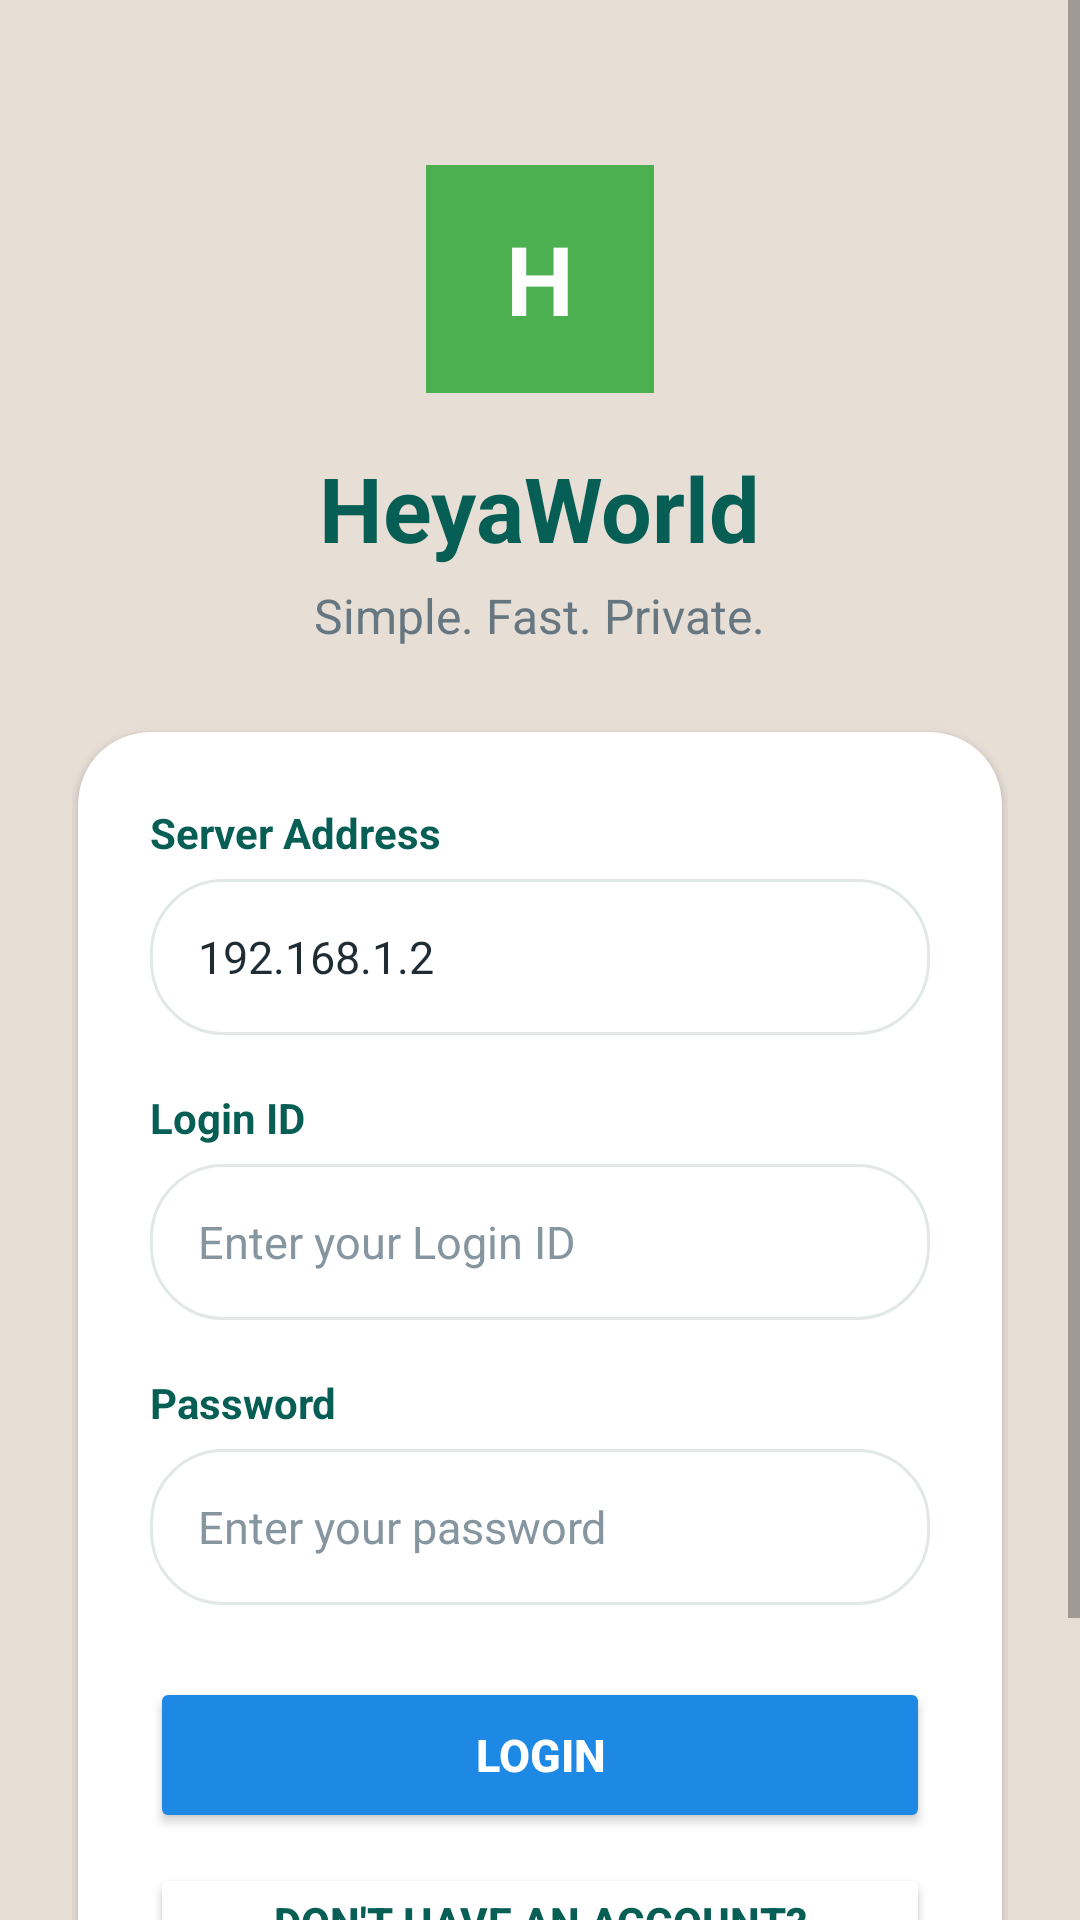

Layout XML and referenced resources for this Android screen:
<!-- AndroidManifest.xml: application theme AppTheme -->
<!-- res/layout/activity_login.xml -->
<?xml version="1.0" encoding="utf-8"?>
<ScrollView xmlns:android="http://schemas.android.com/apk/res/android"
    android:layout_width="match_parent"
    android:layout_height="match_parent"
    android:fillViewport="true"
    android:background="@color/chat_background">

    <LinearLayout
        android:layout_width="match_parent"
        android:layout_height="wrap_content"
        android:orientation="vertical"
        android:gravity="center_horizontal"
        android:paddingStart="24dp"
        android:paddingEnd="24dp"
        android:paddingTop="55dp"
        android:paddingBottom="35dp">

        
        <TextView
            android:layout_width="76dp"
            android:layout_height="76dp"
            android:gravity="center"
            android:background="@color/whatsapp_accent"
            android:text="H"
            android:textColor="@color/white"
            android:textSize="32sp"
            android:textStyle="bold"
            android:contentDescription="HeyaWorld logo" />

        
        <TextView
            android:layout_width="wrap_content"
            android:layout_height="wrap_content"
            android:layout_marginTop="18dp"
            android:text="HeyaWorld"
            android:textColor="@color/header_background"
            android:textSize="30sp"
            android:textStyle="bold" />

        
        <TextView
            android:layout_width="wrap_content"
            android:layout_height="wrap_content"
            android:layout_marginTop="5dp"
            android:layout_marginBottom="28dp"
            android:text="Simple. Fast. Private."
            android:textColor="@color/text_secondary"
            android:textSize="16sp" />

        
        <androidx.cardview.widget.CardView
            android:layout_width="match_parent"
            android:layout_height="wrap_content"
            android:layout_marginStart="2dp"
            android:layout_marginEnd="2dp"
            android:elevation="6dp"
            android:padding="0dp"
            app:cardCornerRadius="24dp"
            xmlns:app="http://schemas.android.com/apk/res-auto">

            <LinearLayout
                android:layout_width="match_parent"
                android:layout_height="wrap_content"
                android:orientation="vertical"
                android:padding="24dp">

                
                <TextView
                    android:layout_width="match_parent"
                    android:layout_height="wrap_content"
                    android:text="Server Address"
                    android:textColor="@color/header_background"
                    android:textSize="14sp"
                    android:textStyle="bold" />

                
                <EditText
                    android:id="@+id/etServerAddress"
                    android:layout_width="match_parent"
                    android:layout_height="52dp"
                    android:layout_marginTop="6dp"
                    android:background="@drawable/bg_input_field"
                    android:hint="e.g. 192.168.1.100"
                    android:inputType="textUri"
                    android:paddingStart="16dp"
                    android:paddingEnd="16dp"
                    android:textColor="@color/text_primary"
                    android:textColorHint="@color/hint_color"
                    android:textSize="15sp"
                    android:text="192.168.1.2" />

                
                <TextView
                    android:layout_width="match_parent"
                    android:layout_height="wrap_content"
                    android:layout_marginTop="18dp"
                    android:text="Login ID"
                    android:textColor="@color/header_background"
                    android:textSize="14sp"
                    android:textStyle="bold" />

                
                <EditText
                    android:id="@+id/etLoginId"
                    android:layout_width="match_parent"
                    android:layout_height="52dp"
                    android:layout_marginTop="6dp"
                    android:background="@drawable/bg_input_field"
                    android:hint="Enter your Login ID"
                    android:inputType="textEmailAddress"
                    android:paddingStart="16dp"
                    android:paddingEnd="16dp"
                    android:textColor="@color/text_primary"
                    android:textColorHint="@color/hint_color"
                    android:textSize="15sp" />

                
                <TextView
                    android:layout_width="match_parent"
                    android:layout_height="wrap_content"
                    android:layout_marginTop="18dp"
                    android:text="Password"
                    android:textColor="@color/header_background"
                    android:textSize="14sp"
                    android:textStyle="bold" />

                
                <EditText
                    android:id="@+id/etPassword"
                    android:layout_width="match_parent"
                    android:layout_height="52dp"
                    android:layout_marginTop="6dp"
                    android:background="@drawable/bg_input_field"
                    android:hint="Enter your password"
                    android:inputType="textPassword"
                    android:paddingStart="16dp"
                    android:paddingEnd="16dp"
                    android:textColor="@color/text_primary"
                    android:textColorHint="@color/hint_color"
                    android:textSize="15sp" />

                
                <TextView
                    android:id="@+id/tvDisplayNameLabel"
                    android:layout_width="match_parent"
                    android:layout_height="wrap_content"
                    android:layout_marginTop="18dp"
                    android:text="Display Name"
                    android:textColor="@color/header_background"
                    android:textSize="14sp"
                    android:textStyle="bold"
                    android:visibility="gone" />

                <EditText
                    android:id="@+id/etDisplayName"
                    android:layout_width="match_parent"
                    android:layout_height="52dp"
                    android:layout_marginTop="6dp"
                    android:background="@drawable/bg_input_field"
                    android:hint="Enter your name"
                    android:inputType="textPersonName"
                    android:paddingStart="16dp"
                    android:paddingEnd="16dp"
                    android:textColor="@color/text_primary"
                    android:textColorHint="@color/hint_color"
                    android:textSize="15sp"
                    android:visibility="gone" />

                
                <Button
                    android:id="@+id/btnLogin"
                    android:layout_width="match_parent"
                    android:layout_height="52dp"
                    android:layout_marginTop="24dp"
                    android:backgroundTint="@color/whatsapp_primary"
                    android:text="LOGIN"
                    android:textColor="@color/white"
                    android:textSize="15sp"
                    android:textStyle="bold" />

                
                <Button
                    android:id="@+id/btnRegister"
                    android:layout_width="match_parent"
                    android:layout_height="52dp"
                    android:layout_marginTop="10dp"
                    android:backgroundTint="@color/white"
                    android:text="Don't have an account? REGISTER"
                    android:textColor="@color/header_background"
                    android:textSize="14sp"
                    android:textStyle="bold" />

                
                <TextView
                    android:id="@+id/tvStatus"
                    android:layout_width="match_parent"
                    android:layout_height="wrap_content"
                    android:layout_marginTop="10dp"
                    android:gravity="center"
                    android:textColor="@color/disconnected"
                    android:textSize="13sp" />

            </LinearLayout>

        </androidx.cardview.widget.CardView>

    </LinearLayout>

</ScrollView>
<!-- resources referenced by this layout -->
<resources>
  <color name="chat_background">#E7DED6</color>
  <color name="disconnected">#F44336</color>
  <color name="header_background">#075E54</color>
  <color name="hint_color">#8696A0</color>
  <color name="text_primary">#1F2C34</color>
  <color name="text_secondary">#667781</color>
  <color name="whatsapp_accent">#4CAF50</color>
  <color name="whatsapp_primary">#1E88E5</color>
  <color name="white">#FFFFFF</color>
  <!-- drawable bg_input_field (drawable) -->
  <?xml version="1.0" encoding="utf-8"?>
  <shape xmlns:android="http://schemas.android.com/apk/res/android" android:shape="rectangle">
      <solid android:color="#FFFFFF" />
      <corners android:radius="24dp" />
      <stroke android:width="1dp" android:color="#E1E8E5" />
  </shape>
  <style name="AppTheme" parent="Theme.MaterialComponents.DayNight.DarkActionBar">
          <item name="colorPrimary">#1E88E5</item>
          <item name="colorPrimaryVariant">#1565C0</item>
          <item name="colorOnPrimary">#FFFFFF</item>
          <item name="colorSecondary">#4CAF50</item>
          <item name="colorSecondaryVariant">#388E3C</item>
          <item name="colorOnSecondary">#FFFFFF</item>
          <item name="android:statusBarColor">#1565C0</item>
      </style>
</resources>
